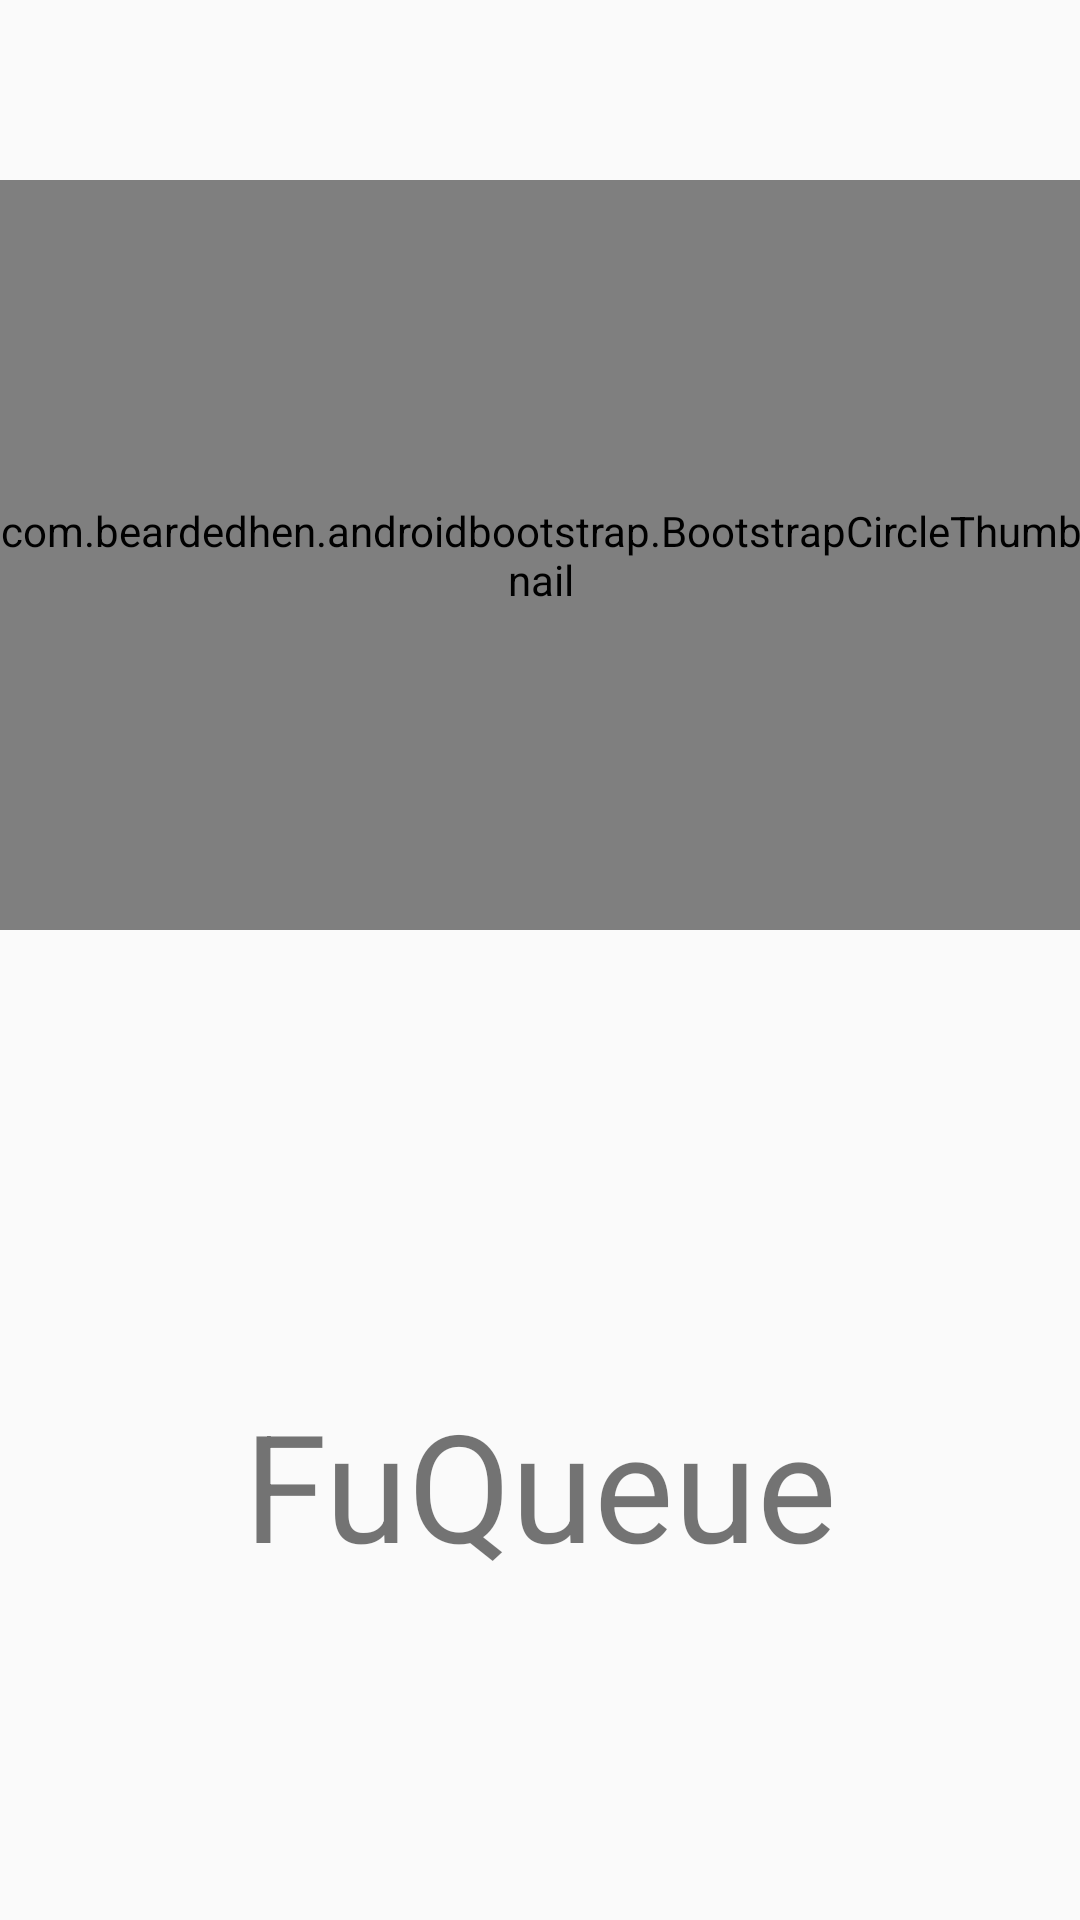

Reconstruct the res/layout file that produces this screen, plus the resources it refers to.
<!-- AndroidManifest.xml: application theme AppTheme -->
<!-- res/layout/activity_main.xml -->
<?xml version="1.0" encoding="utf-8"?>
<android.support.constraint.ConstraintLayout xmlns:android="http://schemas.android.com/apk/res/android"
    xmlns:app="http://schemas.android.com/apk/res-auto"
    xmlns:tools="http://schemas.android.com/tools"
    android:layout_width="match_parent"
    android:layout_height="match_parent"
    tools:context="fq.fuqueue.ActiveShoppingList"
    android:background="@drawable/background">


    <com.beardedhen.androidbootstrap.BootstrapCircleThumbnail

        android:id="@+id/bcircle_image_change_example"
        android:layout_width="367dp"
        android:layout_height="@dimen/default_circle_size"
        android:layout_marginEnd="8dp"
        android:layout_marginStart="8dp"
        android:layout_marginTop="60dp"
        android:src="@drawable/nosacz"
        app:layout_constraintEnd_toEndOf="parent"
        app:layout_constraintStart_toStartOf="parent"
        app:layout_constraintTop_toTopOf="parent"
        tools:ignore="MissingConstraints" />


    <TextView
        android:layout_width="match_parent"
        android:layout_height="0dp"
        android:layout_marginBottom="112dp"
        android:layout_marginEnd="8dp"
        android:layout_marginStart="8dp"
        android:layout_weight="1"

        android:text="@string/app_name"
        android:textAlignment="center"
        android:textSize="50dp"
        app:layout_constraintBottom_toBottomOf="parent"
        app:layout_constraintEnd_toEndOf="parent"
        app:layout_constraintHorizontal_bias="0.559"
        app:layout_constraintStart_toStartOf="parent" />




</android.support.constraint.ConstraintLayout>
<!-- resources referenced by this layout -->
<resources>
  <dimen name="default_circle_size">250dp</dimen>
  <string name="app_name">FuQueue</string>
  <style name="AppTheme" parent="Theme.AppCompat.Light.NoActionBar">
          
          <item name="colorPrimary">@color/colorPrimary</item>
          <item name="colorPrimaryDark">@color/colorPrimaryDark</item>
          <item name="colorAccent">@color/colorAccent</item>
      </style>
  <!-- not gathered from this repository: default colours our renderer supplied (Android Studio template values) -->
  <color name="colorPrimary">#FF6200EE</color>
  <color name="colorPrimaryDark">#FF3700B3</color>
  <color name="colorAccent">#FF03DAC5</color>
</resources>
